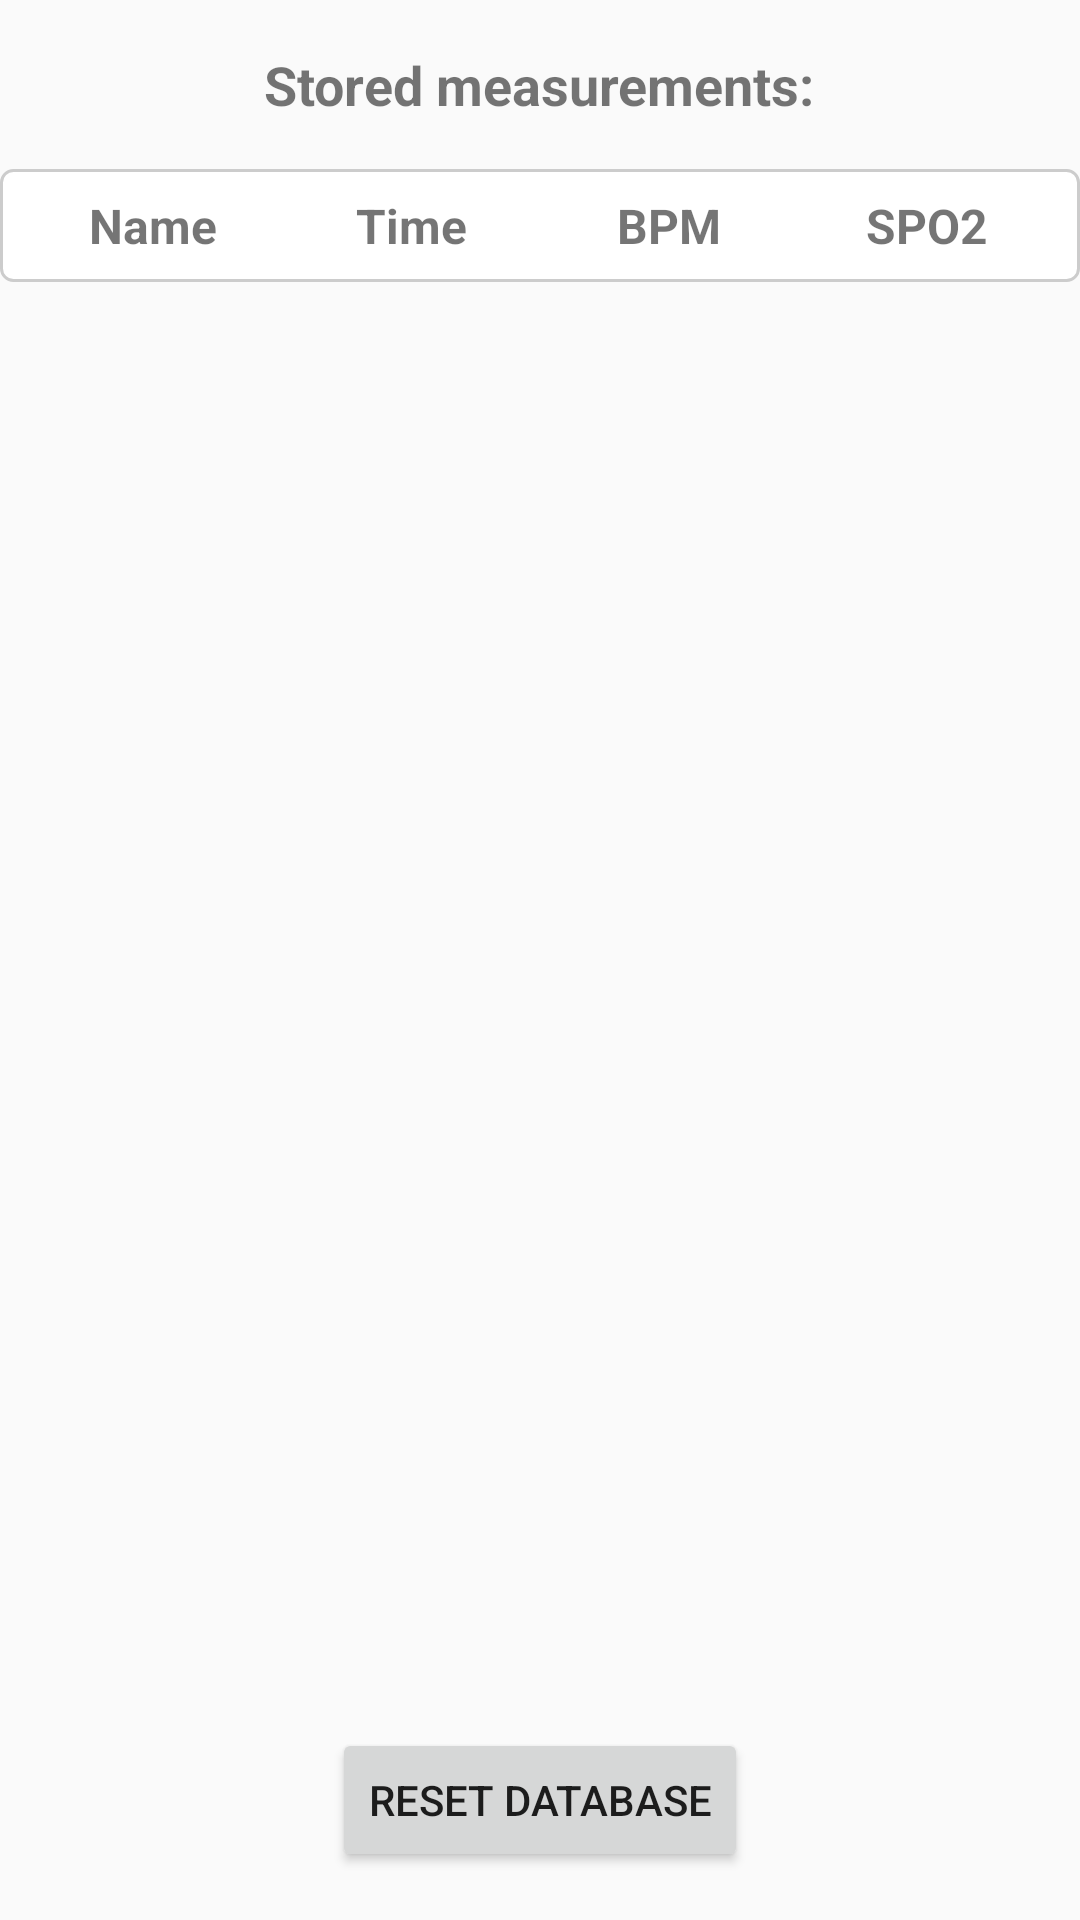

The Android layout XML behind this screen, and the referenced resources:
<!-- AndroidManifest.xml: application theme Theme.MUC8 -->
<!-- res/layout/activity_data_table.xml -->
<?xml version="1.0" encoding="utf-8"?>

<RelativeLayout xmlns:android="http://schemas.android.com/apk/res/android"
    android:layout_width="match_parent"
    android:layout_height="match_parent">

    
    <TextView
        android:id="@+id/label_text_view"
        android:layout_width="wrap_content"
        android:layout_height="wrap_content"
        android:text="Stored measurements:"
        android:textSize="18sp"
        android:textStyle="bold"
        android:layout_margin="16dp"
        android:layout_alignParentTop="true"
        android:layout_centerHorizontal="true" />

    
    <LinearLayout
        android:id="@+id/recycler_view_headers"
        android:layout_width="match_parent"
        android:layout_height="wrap_content"
        android:orientation="horizontal"
        android:layout_below="@id/label_text_view"
        android:padding="8dp"
        android:gravity="center_vertical"
        android:background="@drawable/item_background">

        <TextView
            android:id="@+id/label_name"
            android:layout_width="0dp"
            android:layout_height="wrap_content"
            android:layout_weight="1"
            android:text="Name"
            android:textStyle="bold"
            android:textSize="16sp"
            android:gravity="center" />

        <TextView
            android:id="@+id/label_time"
            android:layout_width="0dp"
            android:layout_height="wrap_content"
            android:layout_weight="1"
            android:text="Time"
            android:textStyle="bold"
            android:textSize="16sp"
            android:gravity="center" />

        <TextView
            android:id="@+id/label_bpm"
            android:layout_width="0dp"
            android:layout_height="wrap_content"
            android:layout_weight="1"
            android:text="BPM"
            android:textStyle="bold"
            android:textSize="16sp"
            android:gravity="center" />

        <TextView
            android:id="@+id/label_spo2"
            android:layout_width="0dp"
            android:layout_height="wrap_content"
            android:layout_weight="1"
            android:text="SPO2"
            android:textStyle="bold"
            android:textSize="16sp"
            android:gravity="center" />

    </LinearLayout>

    
    <ScrollView
        android:layout_width="match_parent"
        android:layout_height="match_parent"
        android:layout_below="@id/recycler_view_headers"
        android:layout_above="@+id/footer_layout">

        <androidx.recyclerview.widget.RecyclerView
            android:id="@+id/recycler_view"
            android:layout_width="match_parent"
            android:layout_height="wrap_content"
            android:padding="8dp"
            android:nestedScrollingEnabled="true" />

    </ScrollView>

    
    <LinearLayout
        android:id="@id/footer_layout"
        android:layout_width="match_parent"
        android:layout_height="wrap_content"
        android:orientation="vertical"
        android:layout_alignParentBottom="true">

        
        <Button
            android:id="@+id/reset_button"
            android:layout_width="wrap_content"
            android:layout_height="wrap_content"
            android:text="Reset Database"
            android:layout_gravity="center"
            android:layout_margin="16dp"/>

        

    </LinearLayout>

</RelativeLayout>
<!-- resources referenced by this layout -->
<resources>
  <!-- drawable item_background (drawable) -->
  <?xml version="1.0" encoding="utf-8"?>
  
  <shape xmlns:android="http://schemas.android.com/apk/res/android"
      android:shape="rectangle">
  
      
      <solid android:color="#FFFFFF"/>
  
      
      <stroke
          android:width="1dp"
          android:color="#CCCCCC"/>
  
      
      <corners android:radius="4dp"/>
  
      
      <padding
          android:left="8dp"
          android:top="8dp"
          android:right="8dp"
          android:bottom="8dp"/>
  
  </shape>
  <style name="Theme.MUC8" parent="Base.Theme.MUC8" />
  <style name="Base.Theme.MUC8" parent="Theme.AppCompat.DayNight.NoActionBar">
          
          
      </style>
</resources>
